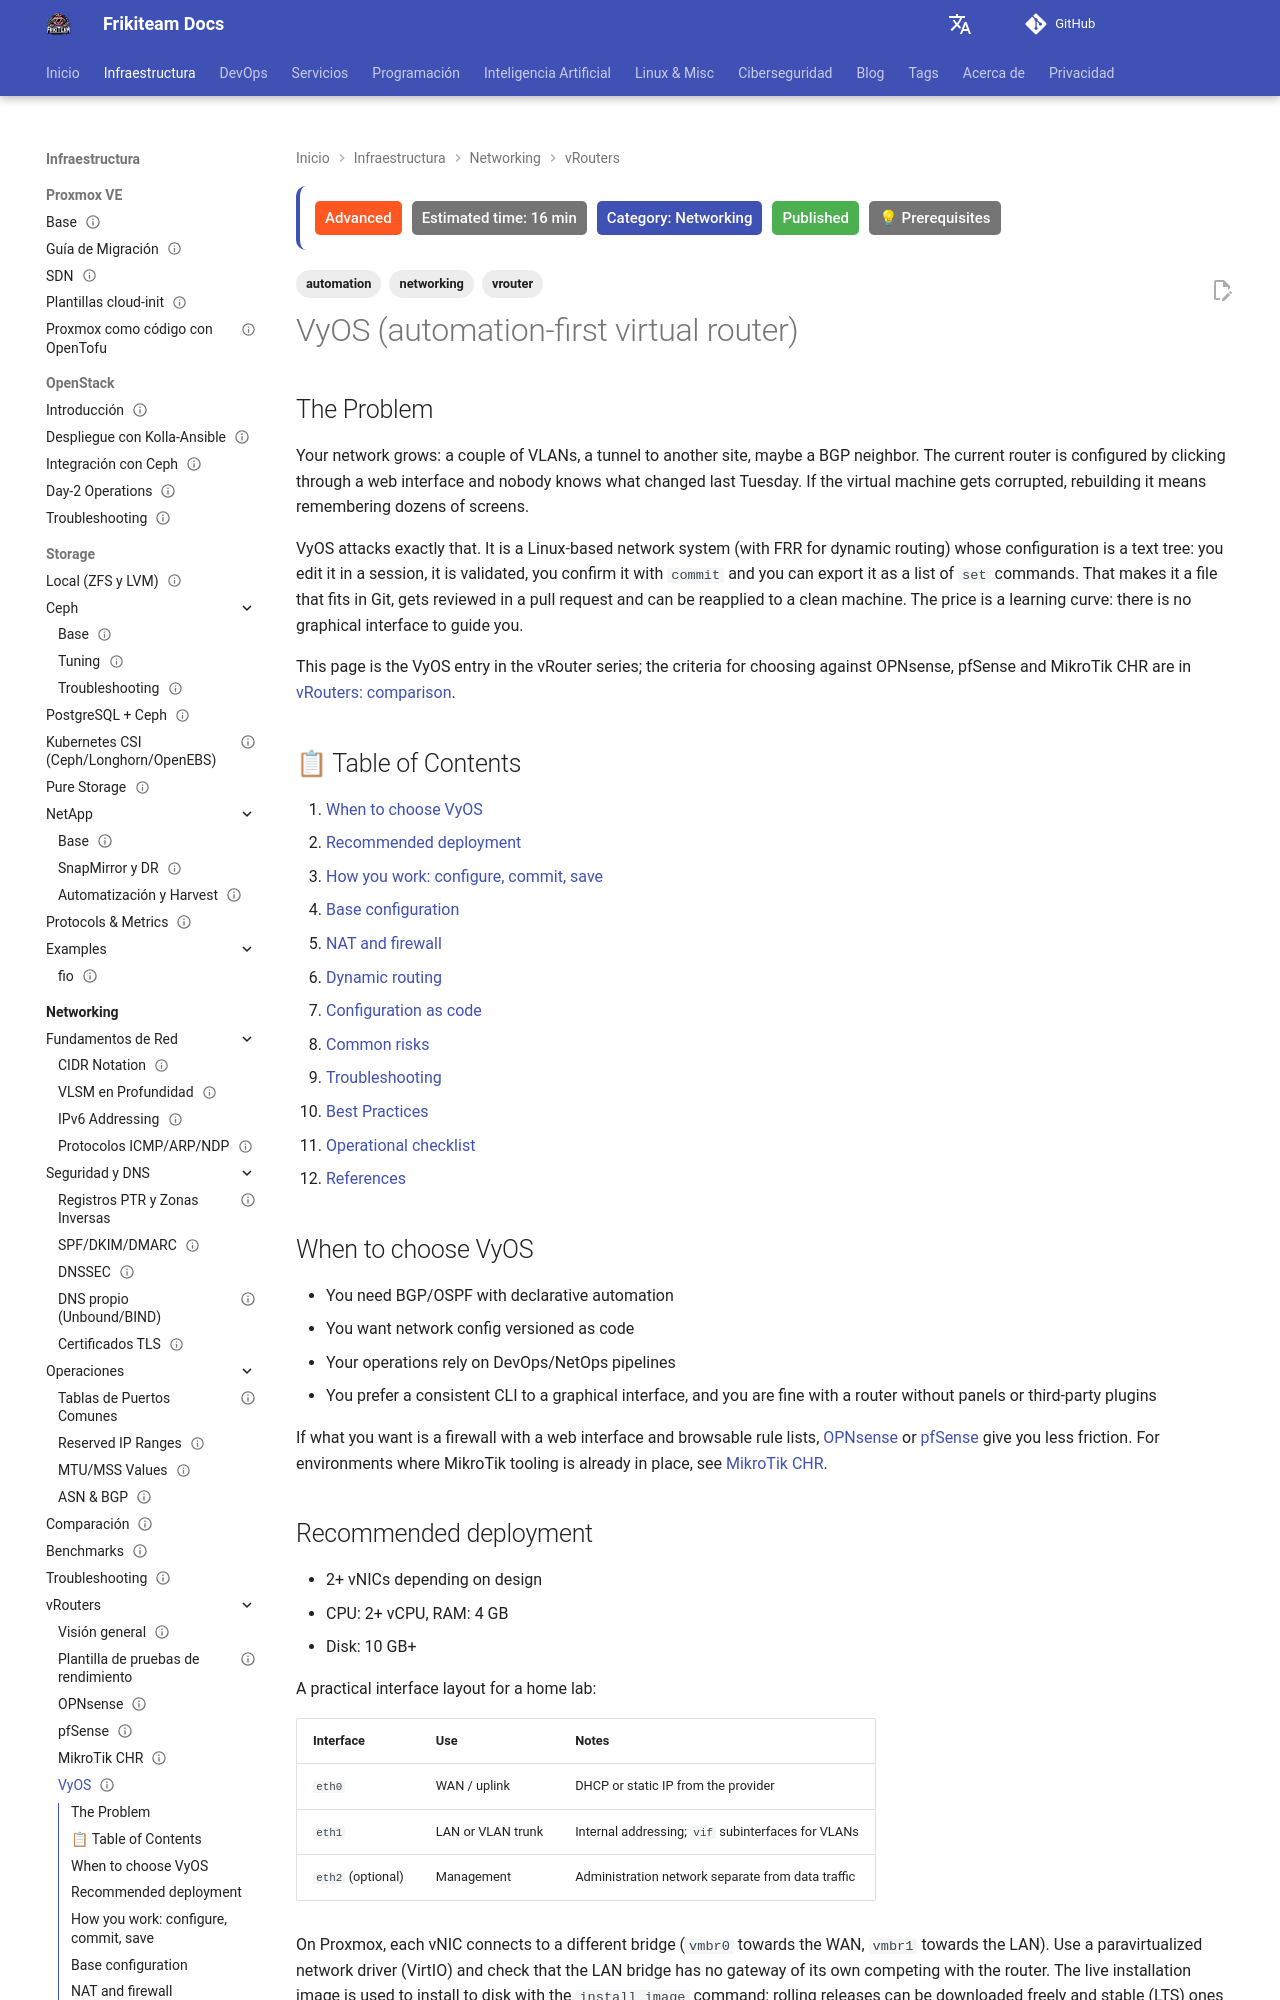

repository: rasty94/Frikiteam-docs · page: en/doc/networking/vrouter_vyos/index.html · generator: mkdocs

---
title: "VyOS (automation-first virtual router)"
description: "VyOS as a virtual router in a homelab or lab: deployment, base configuration with NAT and firewall, BGP/OSPF, commit/rollback and configuration as code."
keywords: "vyos, vrouter, bgp, ospf, nat, firewall, commit, rollback, ansible, gitops, homelab"
tags: ['networking', 'vrouter', 'automation']
updated: 2026-10-11
difficulty: advanced
estimated_time: 16 min
category: Networking
status: published
last_reviewed: 2026-10-11
prerequisites:
  - "Networking fundamentals"
  - "Basic virtualization knowledge"
  - "Dynamic routing concepts"
reviewers: ["@rasty94"]
contributors: ["@rasty94"]
---

# VyOS (automation-first virtual router)

## The Problem

Your network grows: a couple of VLANs, a tunnel to another site, maybe a BGP neighbor. The current router is configured by clicking through a web interface and nobody knows what changed last Tuesday. If the virtual machine gets corrupted, rebuilding it means remembering dozens of screens.

VyOS attacks exactly that. It is a Linux-based network system (with FRR for dynamic routing) whose configuration is a text tree: you edit it in a session, it is validated, you confirm it with `commit` and you can export it as a list of `set` commands. That makes it a file that fits in Git, gets reviewed in a pull request and can be reapplied to a clean machine. The price is a learning curve: there is no graphical interface to guide you.

This page is the VyOS entry in the vRouter series; the criteria for choosing against OPNsense, pfSense and MikroTik CHR are in [vRouters: comparison](vrouters.md).

## 📋 Table of Contents

1. [When to choose VyOS](#when-to-choose-vyos)
2. [Recommended deployment](#recommended-deployment)
3. [How you work: configure, commit, save](#how-you-work-configure-commit-save)
4. [Base configuration](#base-configuration)
5. [NAT and firewall](#nat-and-firewall)
6. [Dynamic routing](#dynamic-routing)
7. [Configuration as code](#configuration-as-code)
8. [Common risks](#common-risks)
9. [Troubleshooting](#troubleshooting)
10. [Best Practices](#best-practices)
11. [Operational checklist](#operational-checklist)
12. [References](#references)

## When to choose VyOS

- You need BGP/OSPF with declarative automation
- You want network config versioned as code
- Your operations rely on DevOps/NetOps pipelines
- You prefer a consistent CLI to a graphical interface, and you are fine with a router without panels or third-party plugins

If what you want is a firewall with a web interface and browsable rule lists, [OPNsense](vrouter_opnsense.md) or [pfSense](vrouter_pfsense.md) give you less friction. For environments where MikroTik tooling is already in place, see [MikroTik CHR](vrouter_mikrotik_chr.md).
